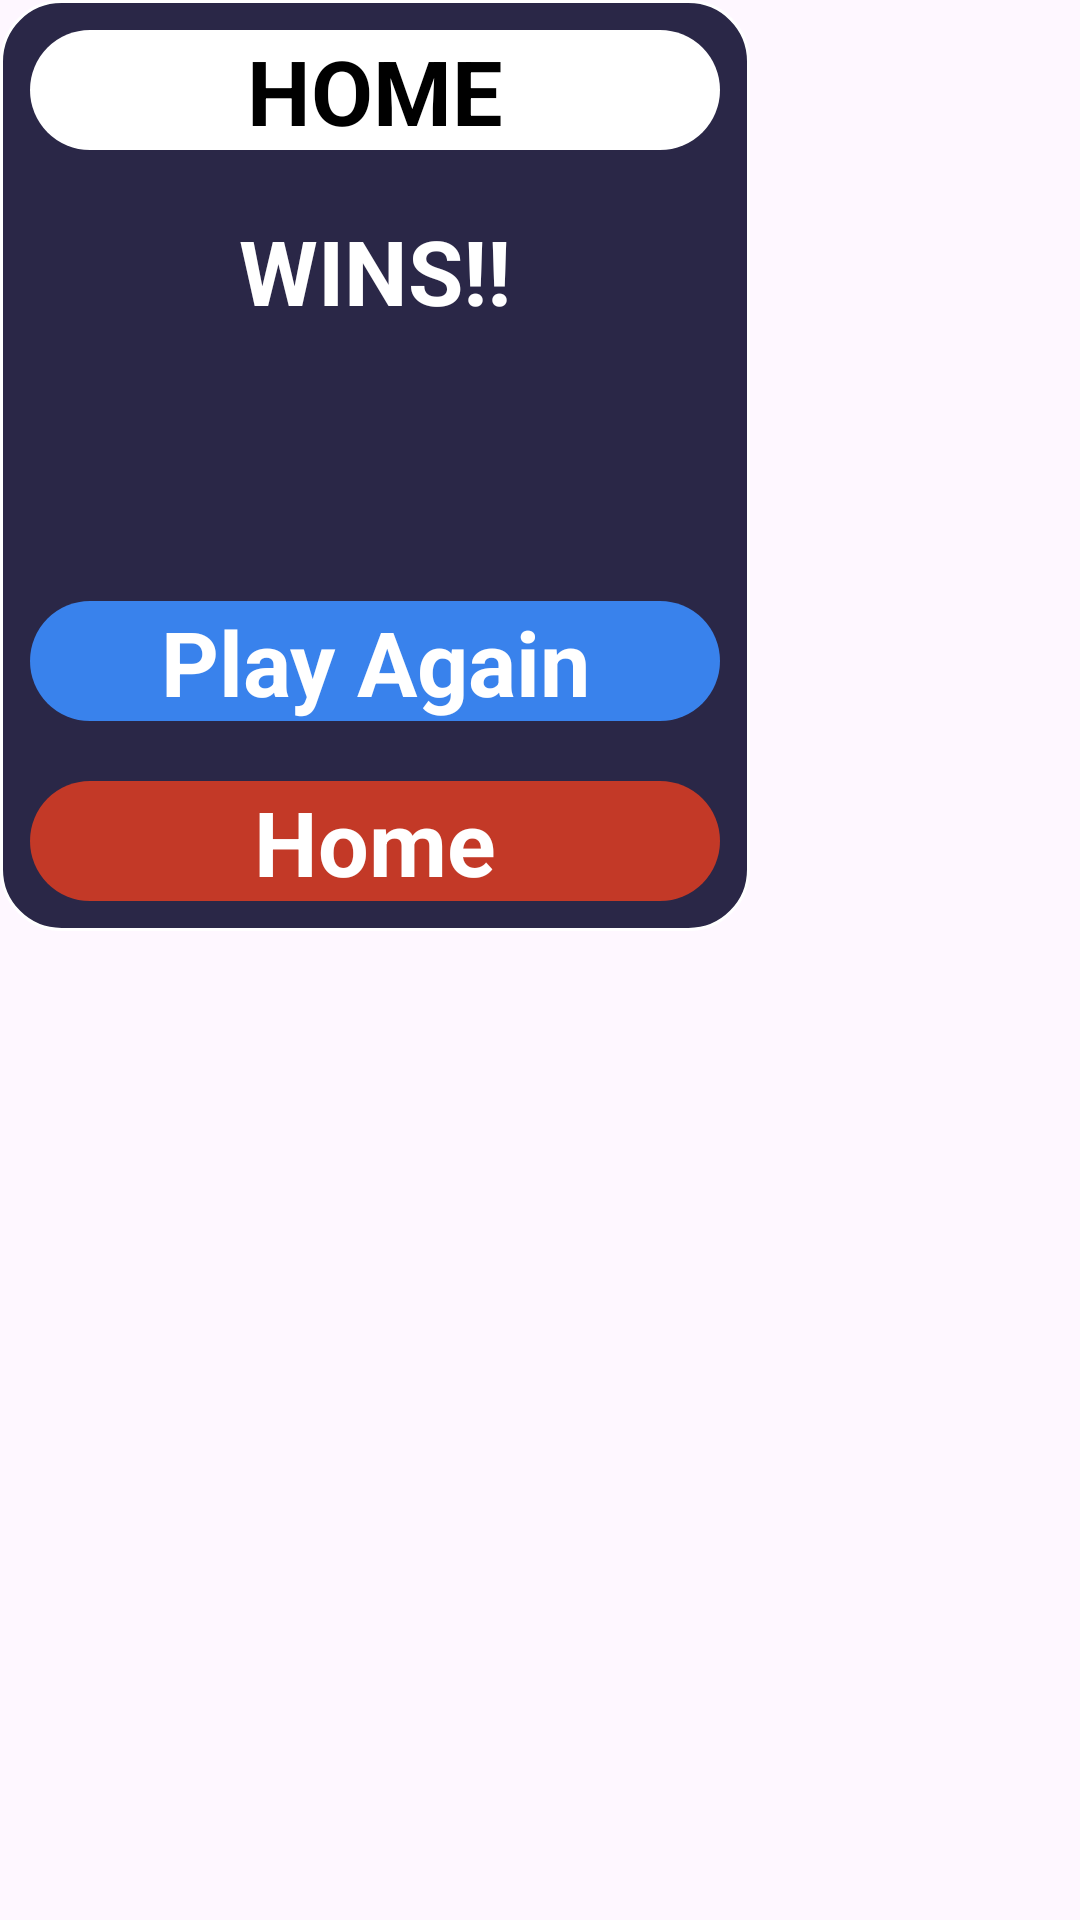

Here is an Android app screen rendered from its layout file. Give the layout XML and the strings, colors and styles it references.
<!-- AndroidManifest.xml: application theme Theme.Task1_1 -->
<!-- res/layout/win_dialog.xml -->
<?xml version="1.0" encoding="utf-8"?>
<androidx.constraintlayout.widget.ConstraintLayout xmlns:android="http://schemas.android.com/apk/res/android"
    android:layout_width="match_parent"
    android:layout_height="match_parent">
    <RelativeLayout
        android:layout_width="250dp"
        android:layout_height="wrap_content"
        android:background="@drawable/dialog_layout"
        >
        <TextView
            android:layout_width="match_parent"
            android:layout_height="40dp"
            style="@style/dialog_buttons"
            android:backgroundTint="@color/white"
            android:text="HOME"
            android:textColor="@color/black"
            android:background="@drawable/dialong_btn_layout"
            android:id="@+id/winner_name1"

            />
        <TextView
            android:id="@+id/wins"
            android:layout_width="match_parent"
            android:layout_height="wrap_content"
            android:text="WINS!!"
            android:layout_below="@id/winner_name1"
            style="@style/textStyle"
            />

        <ImageView
            android:layout_width="match_parent"
            android:layout_height="60dp"
            android:id="@+id/medal"
            android:src="@drawable/medal"
            android:layout_below="@id/wins"
            android:layout_marginBottom="10dp"
            />
        <TextView
            android:layout_width="match_parent"
            android:layout_height="40dp"
            android:id="@+id/play_again1"
            style="@style/dialog_buttons"
            android:backgroundTint="@color/player_one"
            android:background="@drawable/dialong_btn_layout"
            android:text="Play Again"
            android:layout_below="@+id/medal"/>
        <TextView
            android:layout_width="match_parent"
            android:layout_height="40dp"
            android:id="@+id/home_btn1"
            android:backgroundTint="@color/player_two"
            android:text="Home"
            android:background="@drawable/dialong_btn_layout"
            style="@style/dialog_buttons"
            android:layout_below="@+id/play_again1"/>



    </RelativeLayout>


</androidx.constraintlayout.widget.ConstraintLayout>
<!-- resources referenced by this layout -->
<resources>
  <color name="black">#FF000000</color>
  <color name="player_one">#3982EC</color>
  <color name="player_two">#C33927</color>
  <color name="white">#FFFFFFFF</color>
  <!-- drawable dialog_layout (drawable) -->
  <?xml version="1.0" encoding="utf-8"?>
  <shape xmlns:android="http://schemas.android.com/apk/res/android" android:shape="rectangle">
      <corners android:radius="20dp"/>
      <solid android:color="@color/darkblue"/>
      <stroke android:color="@color/white" android:width="1dp"/>
  </shape>
  <!-- drawable dialong_btn_layout (drawable) -->
  <?xml version="1.0" encoding="utf-8"?>
  <shape xmlns:android="http://schemas.android.com/apk/res/android" >
      <corners android:radius="40dp"/>
  </shape>
  <style name="dialog_buttons">
          <item name="android:layout_width">match_parent</item>
          <item name="android:layout_height">40dp</item>
          <item name="background">@drawable/dialong_btn_layout</item>
          <item name="android:gravity">center</item>
          <item name="android:textStyle">bold</item>
          <item name="android:layout_marginRight">10dp</item>
          <item name="android:layout_marginLeft">10dp</item>
          <item name="android:textSize">30sp</item>
          <item name="android:layout_marginTop">10dp</item>
          <item name="android:layout_marginBottom">10dp</item>
          <item name="android:textColor">@color/white</item>
  
  
  
      </style>
  <style name="textStyle">
          <item name="android:textSize">30dp</item>
          <item name="android:textColor">@color/white</item>
          <item name="android:textStyle">bold</item>
          <item name="android:layout_marginTop">10dp</item>
          <item name="android:gravity">center</item>
          <item name="android:layout_marginBottom">10dp</item>
      </style>
  <style name="Theme.Task1_1" parent="Base.Theme.Task1_1" />
  <color name="darkblue">#2A2747</color>
  <style name="Base.Theme.Task1_1" parent="Theme.Material3.DayNight.NoActionBar">
          
          
      </style>
</resources>
